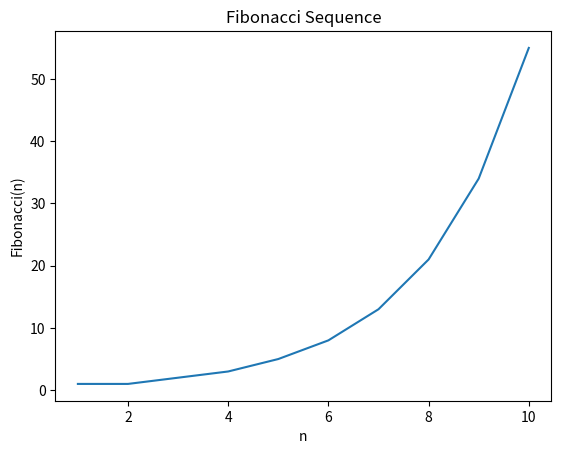

Reproduce this figure in Python.
from functools import lru_cache
import matplotlib.pyplot as plt

@lru_cache(maxsize=1000)
def fibonacci(n):
    # Check that the input is a positive integer
    if type(n) != int:
        raise TypeError("n must be a positive integer")
    if n < 1:
        raise ValueError("n must be a positive integer")

    # Compute the nth Fibonacci number
    if n == 1:
        return 1
    elif n == 2:
        return 1
    else:
        return fibonacci(n-1) + fibonacci(n-2)

n_values = range(1, 11)  # range for n
fibonacci_values = [fibonacci(n) for n in n_values]

plt.plot(n_values, fibonacci_values)
plt.xlabel("n")
plt.ylabel("Fibonacci(n)")
plt.title("Fibonacci Sequence")
plt.show()
